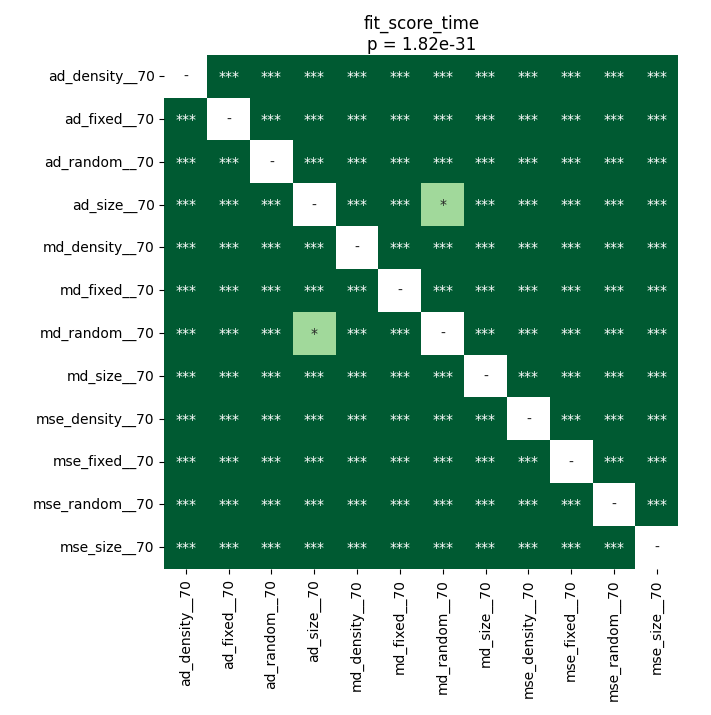

The table this chart was drawn from, first rows:
	ad_density__70	ad_fixed__70	ad_random__70	ad_size__70	md_density__70	md_fixed__70	md_random__70	md_size__70	mse_density__70	mse_fixed__70	mse_random__70	mse_size__70
ad_density__70	1.0	9.296123798076923e-05	3.147125244140625e-05	3.147125244140625e-05	3.147125244140625e-05	3.147125244140625e-05	3.147125244140625e-05	3.147125244140625e-05	3.147125244140625e-05	3.147125244140625e-05	3.147125244140625e-05	3.147125244140625e-05
ad_fixed__70	9.296123798076923e-05	1.0	3.147125244140625e-05	3.147125244140625e-05	3.147125244140625e-05	3.147125244140625e-05	3.147125244140625e-05	3.147125244140625e-05	3.147125244140625e-05	3.147125244140625e-05	3.147125244140625e-05	3.147125244140625e-05
ad_random__70	3.147125244140625e-05	3.147125244140625e-05	1.0	3.147125244140625e-05	3.147125244140625e-05	3.147125244140625e-05	3.147125244140625e-05	3.147125244140625e-05	3.147125244140625e-05	3.147125244140625e-05	3.147125244140625e-05	3.147125244140625e-05
ad_size__70	3.147125244140625e-05	3.147125244140625e-05	3.147125244140625e-05	1.0	3.147125244140625e-05	3.147125244140625e-05	0.02139	3.147125244140625e-05	3.147125244140625e-05	3.147125244140625e-05	3.147125244140625e-05	3.147125244140625e-05
md_density__70	3.147125244140625e-05	3.147125244140625e-05	3.147125244140625e-05	3.147125244140625e-05	1.0	3.147125244140625e-05	3.147125244140625e-05	3.147125244140625e-05	3.147125244140625e-05	3.147125244140625e-05	3.147125244140625e-05	3.147125244140625e-05
md_fixed__70	3.147125244140625e-05	3.147125244140625e-05	3.147125244140625e-05	3.147125244140625e-05	3.147125244140625e-05	1.0	3.147125244140625e-05	3.147125244140625e-05	3.147125244140625e-05	3.147125244140625e-05	3.147125244140625e-05	3.147125244140625e-05
md_random__70	3.147125244140625e-05	3.147125244140625e-05	3.147125244140625e-05	0.02139	3.147125244140625e-05	3.147125244140625e-05	1.0	3.147125244140625e-05	3.147125244140625e-05	3.147125244140625e-05	3.147125244140625e-05	3.147125244140625e-05
md_size__70	3.147125244140625e-05	3.147125244140625e-05	3.147125244140625e-05	3.147125244140625e-05	3.147125244140625e-05	3.147125244140625e-05	3.147125244140625e-05	1.0	3.147125244140625e-05	3.147125244140625e-05	3.147125244140625e-05	3.147125244140625e-05
mse_density__70	3.147125244140625e-05	3.147125244140625e-05	3.147125244140625e-05	3.147125244140625e-05	3.147125244140625e-05	3.147125244140625e-05	3.147125244140625e-05	3.147125244140625e-05	1.0	3.147125244140625e-05	3.147125244140625e-05	3.147125244140625e-05
mse_fixed__70	3.147125244140625e-05	3.147125244140625e-05	3.147125244140625e-05	3.147125244140625e-05	3.147125244140625e-05	3.147125244140625e-05	3.147125244140625e-05	3.147125244140625e-05	3.147125244140625e-05	1.0	3.147125244140625e-05	3.147125244140625e-05
mse_random__70	3.147125244140625e-05	3.147125244140625e-05	3.147125244140625e-05	3.147125244140625e-05	3.147125244140625e-05	3.147125244140625e-05	3.147125244140625e-05	3.147125244140625e-05	3.147125244140625e-05	3.147125244140625e-05	1.0	3.147125244140625e-05
mse_size__70	3.147125244140625e-05	3.147125244140625e-05	3.147125244140625e-05	3.147125244140625e-05	3.147125244140625e-05	3.147125244140625e-05	3.147125244140625e-05	3.147125244140625e-05	3.147125244140625e-05	3.147125244140625e-05	3.147125244140625e-05	1.0
